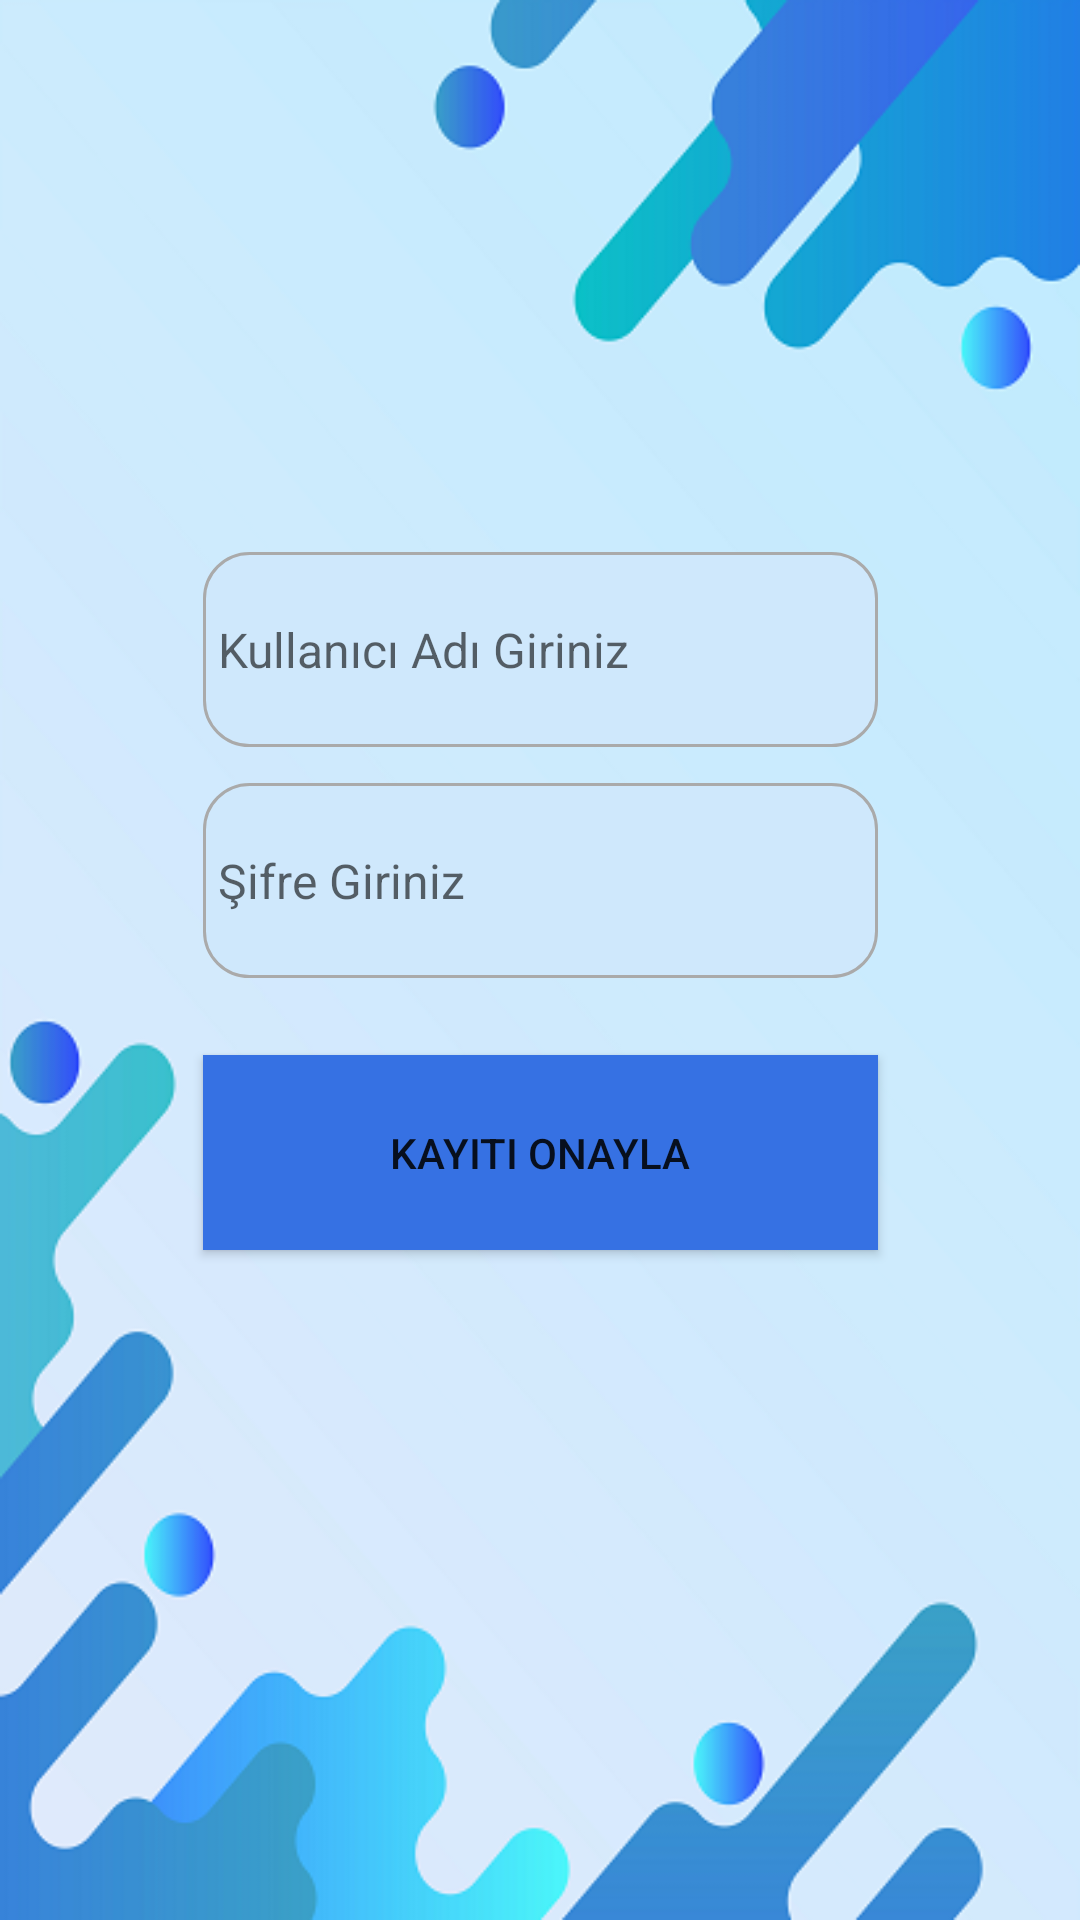

The Android layout XML behind this screen, and the referenced resources:
<!-- AndroidManifest.xml: application theme Theme.Kotlin201 -->
<!-- res/layout/activity_kayit_sayfa.xml -->
<?xml version="1.0" encoding="utf-8"?>
<androidx.constraintlayout.widget.ConstraintLayout xmlns:android="http://schemas.android.com/apk/res/android"
    xmlns:app="http://schemas.android.com/apk/res-auto"
    xmlns:tools="http://schemas.android.com/tools"
    android:layout_width="match_parent"
    android:layout_height="match_parent"
    tools:context=".KayitSayfa">

    <ImageView
        android:id="@+id/bground"
        android:layout_width="0dp"
        android:layout_height="0dp"
        android:layout_centerInParent="true"
        android:adjustViewBounds="true"
        android:scaleType="fitXY"
        android:visibility="visible"
        app:layout_constraintBottom_toBottomOf="parent"
        app:layout_constraintEnd_toEndOf="parent"
        app:layout_constraintHorizontal_bias="1.0"
        app:layout_constraintStart_toStartOf="parent"
        app:layout_constraintTop_toTopOf="parent"
        app:layout_constraintVertical_bias="0.0"
        android:background="@drawable/background"
        tools:visibility="visible" />

    <EditText
        android:id="@+id/kayitName"
        android:background="@drawable/custom_input"
        android:layout_width="225dp"
        android:layout_height="65dp"
        android:ems="10"
        android:hint="@string/nicknameHint"
        android:inputType="textPersonName"
        android:paddingStart="5dp"
        android:textSize="16dp"
        app:layout_constraintBottom_toBottomOf="@+id/bground"
        app:layout_constraintEnd_toEndOf="parent"
        app:layout_constraintStart_toStartOf="parent"
        app:layout_constraintTop_toTopOf="@+id/bground"
        app:layout_constraintVertical_bias="0.32" />

    <EditText
        android:id="@+id/kayitPassword"
        android:background="@drawable/custom_input"
        android:layout_width="225dp"
        android:layout_height="65dp"
        android:layout_marginTop="12dp"
        android:ems="10"
        android:hint="@string/passwordHint"
        android:inputType="textPassword"
        android:paddingStart="5dp"
        android:textSize="16dp"
        app:layout_constraintBottom_toBottomOf="@+id/bground"
        app:layout_constraintEnd_toEndOf="@+id/kayitName"
        app:layout_constraintHorizontal_bias="0.0"
        app:layout_constraintStart_toStartOf="@+id/kayitName"
        app:layout_constraintTop_toBottomOf="@+id/kayitName"
        app:layout_constraintVertical_bias="0.0" />


    <Button
        android:id="@+id/btnKayitOnay"
        android:layout_width="225dp"
        android:layout_height="65dp"
        android:background="#3671E3"
        android:text="@string/kayitOnayString"
        app:layout_constraintBottom_toBottomOf="@+id/bground"
        app:layout_constraintEnd_toEndOf="@+id/kayitPassword"
        app:layout_constraintStart_toStartOf="@+id/kayitPassword"
        app:layout_constraintTop_toBottomOf="@+id/kayitPassword"
        app:layout_constraintVertical_bias="0.103" />

</androidx.constraintlayout.widget.ConstraintLayout>
<!-- resources referenced by this layout -->
<resources>
  <!-- drawable background: png bitmap (drawable, 66427 bytes) -->
  <!-- drawable custom_input (drawable) -->
  <?xml version="1.0" encoding="utf-8"?>
  <selector xmlns:android="http://schemas.android.com/apk/res/android">
      <item android:state_enabled="true" android:state_focused="true">
          <shape android:shape="rectangle">
              <solid android:color="#CFE8FC"/>
              <corners android:radius="10dp"/>
              <stroke android:color="#3679DF" android:width="1dp"/>
          </shape>
      </item>
      <item android:state_enabled="true">
          <shape android:shape = "rectangle">
              <solid android:color="#CFE8FC"/>
              <corners android:radius="15dp"/>
              <stroke android:color="@android:color/darker_gray" android:width="1dp"/>
  
          </shape>
      </item>
  </selector>
  <string name="kayitOnayString">Kayıtı Onayla</string>
  <string name="nicknameHint">Kullanıcı Adı Giriniz</string>
  <string name="passwordHint">Şifre Giriniz</string>
  <style name="Theme.Kotlin201" parent="Theme.AppCompat.DayNight.DarkActionBar">
          
          <item name="colorPrimary">@color/purple_500</item>
          <item name="colorPrimaryVariant">@color/purple_700</item>
          <item name="colorOnPrimary">@color/white</item>
          
          <item name="colorSecondary">@color/teal_200</item>
          <item name="colorSecondaryVariant">@color/teal_700</item>
          <item name="colorOnSecondary">@color/black</item>
          
          <item name="android:statusBarColor">?attr/colorPrimaryVariant</item>
          
      </style>
  <!-- not gathered from this repository: default colours our renderer supplied (Android Studio template values) -->
  <color name="purple_500">#FF6200EE</color>
  <color name="purple_700">#FF3700B3</color>
  <color name="teal_200">#FF03DAC5</color>
  <color name="teal_700">#FF018786</color>
  <color name="black">#FF000000</color>
  <color name="white">#FFFFFFFF</color>
</resources>
